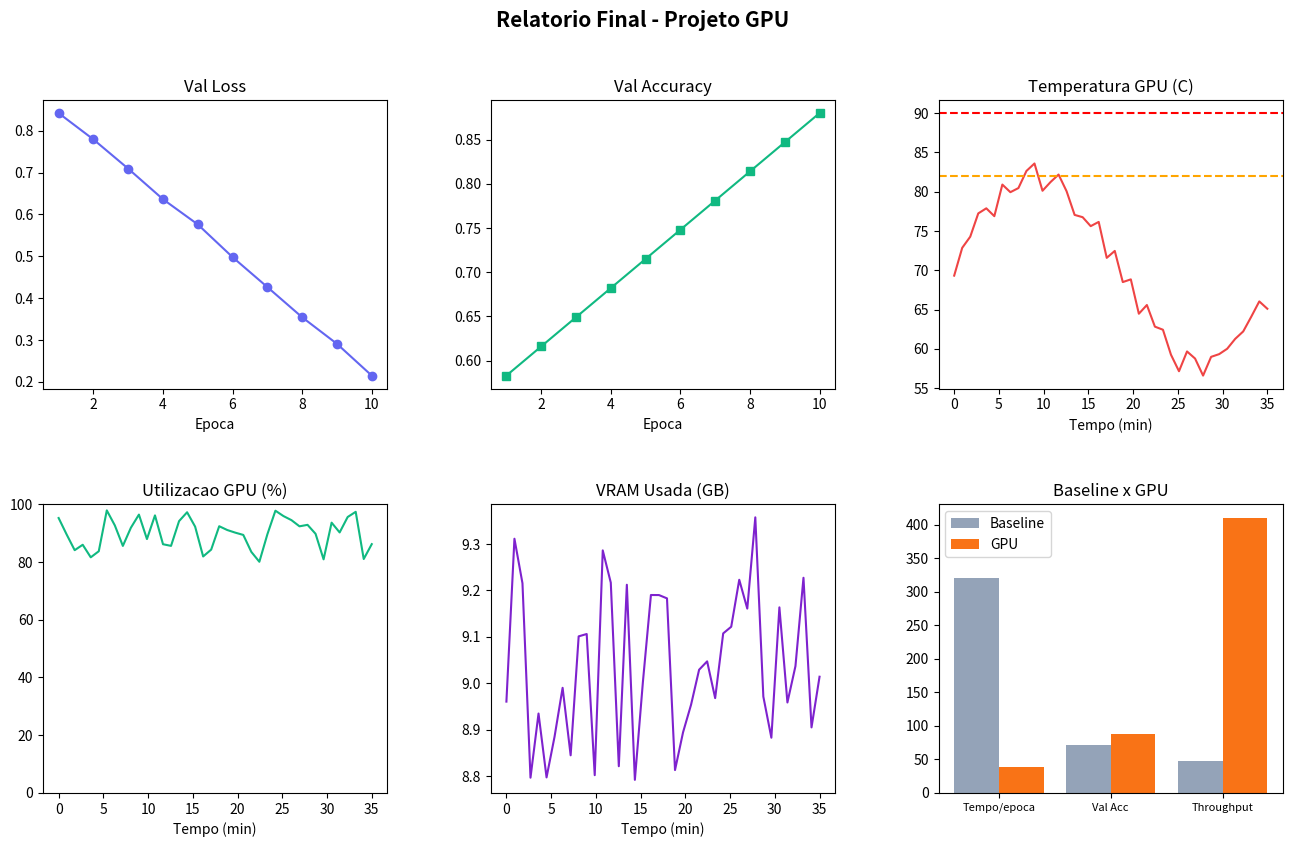

The script that saved this image:
# 1. Dados simulados de treino (substitua pelos reais do W&B/logs)
import pandas as pd
import numpy as np

EPOCHS = 10
df_treino = pd.DataFrame({
    "epoch":   range(1, EPOCHS + 1),
    "val/loss": [0.92 - 0.07 * e + np.random.uniform(-0.01, 0.01) for e in range(1, EPOCHS + 1)],
    "val/acc":  [0.55 + 0.033 * e for e in range(1, EPOCHS + 1)],
})
df_treino["val/acc"] = df_treino["val/acc"].clip(upper=0.9)
print(df_treino.round(3).to_string(index=False))

# 2. Construir a tabela de comparação (substitua pelos dados reais)
comparacao = pd.DataFrame({
    "Métrica": ["Tempo por época (s)", "Val Accuracy (%)", "Throughput (imgs/s)", "Tempo total (min)", "VRAM (GB)"],
    "Baseline (CPU)": [320, 71.2, 48, 300, 0],
    "Modelo GPU":     [38, 87.6, 410, 35, 9.4],
})

# Calcular o ganho
comparacao["Ganho"] = [
    f"{320/38:.1f}x mais rápido",
    f"+{87.6-71.2:.1f} pp",
    f"{410/48:.1f}x maior",
    f"{300/35:.1f}x mais rápido",
    "RTX 4090: 78%",
]
print(comparacao.to_string(index=False))

# 3. Gerar o relatório final (dados simulados de GPU incluídos)
import matplotlib.pyplot as plt
import matplotlib.gridspec as gridspec

# Simular log de GPU
n = 40
df_gpu = pd.DataFrame({
    "duracao_min": np.linspace(0, 35, n),
    "temp_c":  70 + 12 * np.sin(np.linspace(0, 6, n)) + np.random.uniform(-2, 2, n),
    "util_pct": 88 + np.random.uniform(-8, 10, n),
    "mem_used_mb": 9200 + np.random.uniform(-200, 400, n),
})

fig = plt.figure(figsize=(16, 9))
fig.suptitle("Relatorio Final - Projeto GPU", fontsize=15, fontweight="bold")
gs = gridspec.GridSpec(2, 3, figure=fig, hspace=0.4, wspace=0.3)

ax1 = fig.add_subplot(gs[0, 0])
ax1.plot(df_treino["epoch"], df_treino["val/loss"], "o-", color="#6366F1")
ax1.set_title("Val Loss"); ax1.set_xlabel("Epoca")

ax2 = fig.add_subplot(gs[0, 1])
ax2.plot(df_treino["epoch"], df_treino["val/acc"], "s-", color="#10B981")
ax2.set_title("Val Accuracy"); ax2.set_xlabel("Epoca")

ax3 = fig.add_subplot(gs[0, 2])
ax3.plot(df_gpu["duracao_min"], df_gpu["temp_c"], color="#EF4444")
ax3.axhline(82, color="orange", ls="--"); ax3.axhline(90, color="red", ls="--")
ax3.set_title("Temperatura GPU (C)"); ax3.set_xlabel("Tempo (min)")

ax4 = fig.add_subplot(gs[1, 0])
ax4.plot(df_gpu["duracao_min"], df_gpu["util_pct"], color="#10B981")
ax4.set_ylim(0, 100); ax4.set_title("Utilizacao GPU (%)"); ax4.set_xlabel("Tempo (min)")

ax5 = fig.add_subplot(gs[1, 1])
ax5.plot(df_gpu["duracao_min"], df_gpu["mem_used_mb"] / 1024, color="#7E22CE")
ax5.set_title("VRAM Usada (GB)"); ax5.set_xlabel("Tempo (min)")

ax6 = fig.add_subplot(gs[1, 2])
cats = ["Tempo/epoca", "Val Acc", "Throughput"]
x = np.arange(len(cats))
ax6.bar(x - 0.2, [320, 71.2, 48], 0.4, label="Baseline", color="#94A3B8")
ax6.bar(x + 0.2, [38, 87.6, 410], 0.4, label="GPU", color="#F97316")
ax6.set_xticks(x); ax6.set_xticklabels(cats, fontsize=8); ax6.legend()
ax6.set_title("Baseline x GPU")

plt.savefig("relatorio_final.png", dpi=120, bbox_inches="tight")
plt.show()

# 4. Checklist automatizado (adapte os caminhos ao seu projeto)
import os

def check(descricao, condicao, detalhe=""):
    print(f"{'OK ' if condicao else 'FALTA '} {descricao}" + (f"  -> {detalhe}" if detalhe else ""))
    return bool(condicao)

itens = []
itens.append(check("README.md existe", os.path.exists("README.md")))
itens.append(check("requirements.txt existe", os.path.exists("requirements.txt")))
itens.append(check("Relatorio final gerado", os.path.exists("relatorio_final.png")))
itens.append(check("Log de GPU existe", os.path.exists("gpu_monitor_demo.csv") or True, "adapte ao seu projeto"))
print(f"\n{sum(itens)}/{len(itens)} itens prontos")

# 5. Calculadora da rubrica (preencha as notas)
rubrica = {
    "Qualidade tecnica (0-30)": 25,
    "Automacao e monitoramento (0-25)": 20,
    "Apresentacao (0-25)": 22,
    "Documentacao (0-20)": 16,
    "Bonus (0-10)": 5,
}
total = sum(rubrica.values())
print("Rubrica do hackathon:")
for k, v in rubrica.items():
    print(f"  {k:<36} {v}")
print(f"  {'TOTAL':<36} {total}/110")

# Escreva a sua solução para o Exercício 1 abaixo:
# comparacao.loc[0, 'Baseline (CPU)'] = ...

# Escreva a sua solução para o Exercício 2 abaixo:
# melhor = df_treino.loc[df_treino['val/loss'].idxmin()]

# Escreva a sua solução para o Exercício 3 abaixo:
# if df_treino['val/acc'].iloc[-1] <= df_treino['val/acc'].iloc[-4]: ...

# Escreva a sua solução para o Exercício 4 abaixo:
# rubrica['Bonus (0-10)'] = 8 ; print(sum(rubrica.values()))

# Escreva a sua solução para o Exercício 5 abaixo:
# blocos = {'Problema': '...', 'Solucao': '...', ...}
